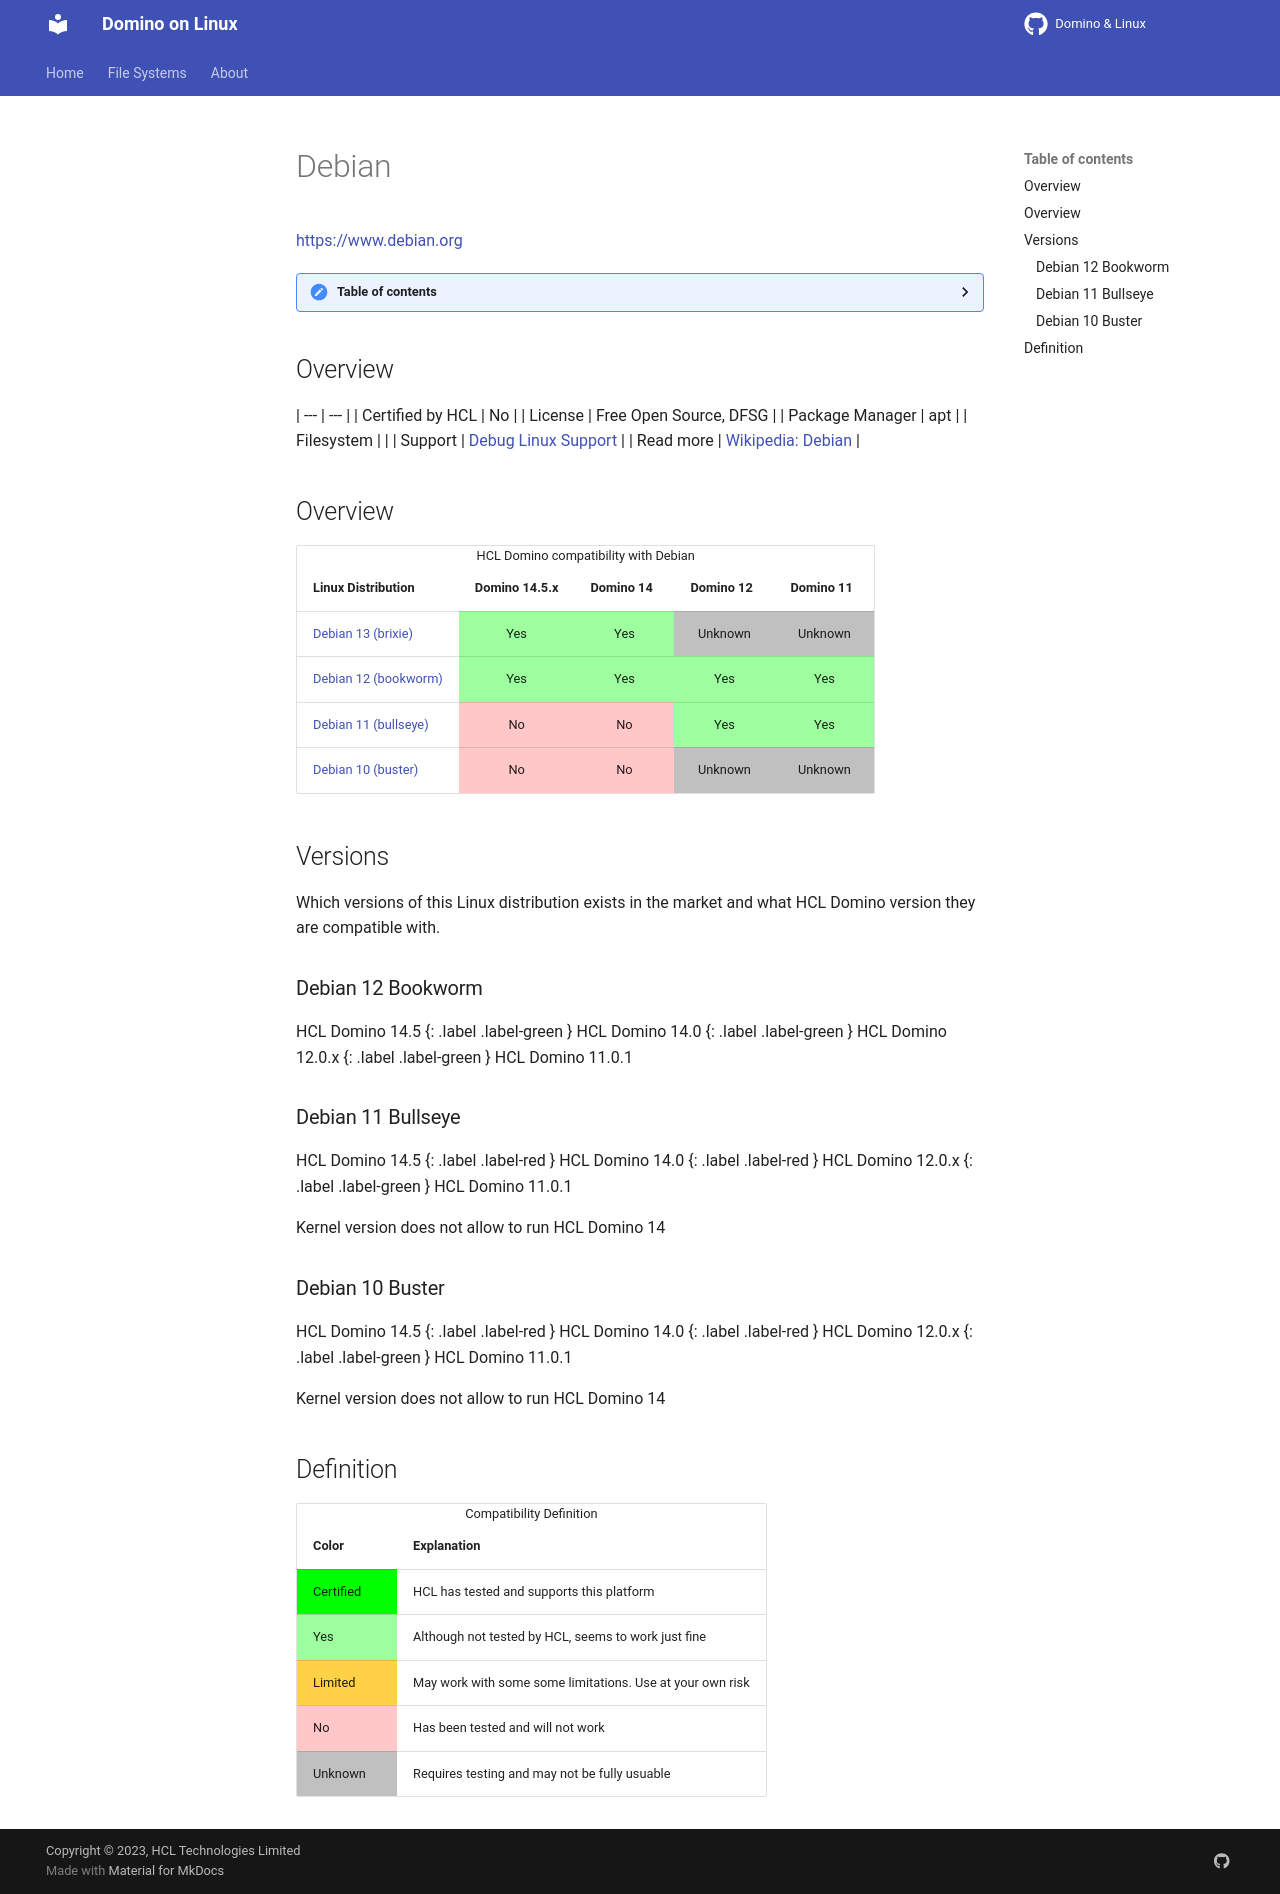

repository: HCL-TECH-SOFTWARE/domino-linux · page: linux/debian/index.html · generator: mkdocs

---
layout: default
title: "Debian"
parent: "Home"
nav_order: 7
description: "Debian"
has_children: false
---
<h1>Debian</h1>
[https://www.debian.org](https://www.debian.org/)

<details close markdown="block">
  <summary>
    Table of contents
  </summary>
  {: .text-delta }
1. TOC
{:toc}
</details>

## Overview

| --- | --- |
| Certified by HCL | No |
| License         | Free Open Source, DFSG |
| Package Manager | apt |
| Filesystem      |    |
| Support         | [Debug Linux Support](https://www.debian.org/support) |
| Read more       | [Wikipedia: Debian](https://en.wikipedia.org/wiki/Debian) |

## Overview

<table>
  <caption>HCL Domino compatibility with Debian</caption>
  <tbody>
    <tr>
      <th>Linux Distribution</th>
      <th>Domino 14.5.x</th>
      <th>Domino 14</th>
      <th>Domino 12</th>
      <th>Domino 11</th>
    </tr>
    <tr>
      <td><a href="#debian-13-trixie">Debian 13 (brixie)</a></td>
      <td style="background:#9EFF9E;text-align:center;" >Yes</td>
      <td style="background:#9EFF9E;text-align:center;" >Yes</td>
      <td style="background:#C0C0C0;text-align:center;" >Unknown</td>
      <td style="background:#C0C0C0;text-align:center;" >Unknown</td>
    </tr>
    <tr>
      <td><a href="#debian-12-bookworm">Debian 12 (bookworm)</a></td>
      <td style="background:#9EFF9E;text-align:center;" >Yes</td>
      <td style="background:#9EFF9E;text-align:center;" >Yes</td>
      <td style="background:#9EFF9E;text-align:center;" >Yes</td>
      <td style="background:#9EFF9E;text-align:center;" >Yes</td>
    </tr>
    <tr>
      <td><a href="#debian-12-bullseye">Debian 11 (bullseye)</a></td>
      <td style="background:#FFC7C7;text-align:center;" >No</td>
      <td style="background:#FFC7C7;text-align:center;" >No</td>
      <td style="background:#9EFF9E;text-align:center;" >Yes</td>
      <td style="background:#9EFF9E;text-align:center;" >Yes</td>
    </tr>
      <tr>
      <td><a href="#debian-12-buster">Debian 10 (buster)</a></td>
      <td style="background:#FFC7C7;text-align:center;" >No</td>
      <td style="background:#FFC7C7;text-align:center;" >No</td>
      <td style="background:#C0C0C0;text-align:center;" >Unknown</td>
      <td style="background:#C0C0C0;text-align:center;" >Unknown</td>
    </tr>
  </tbody>
</table>

## Versions
Which versions of this Linux distribution exists in the market and what HCL Domino version they are compatible with.

### Debian 12 Bookworm

HCL Domino 14.5
{: .label .label-green }
HCL Domino 14.0
{: .label .label-green }
HCL Domino 12.0.x
{: .label .label-green }
HCL Domino 11.0.1
{: .label .label-green }

### Debian 11 Bullseye

HCL Domino 14.5
{: .label .label-red }
HCL Domino 14.0
{: .label .label-red }
HCL Domino 12.0.x
{: .label .label-green }
HCL Domino 11.0.1
{: .label .label-green }

Kernel version does not allow to run HCL Domino 14

### Debian 10 Buster

HCL Domino 14.5
{: .label .label-red }
HCL Domino 14.0
{: .label .label-red }
HCL Domino 12.0.x
{: .label .label-green }
HCL Domino 11.0.1
{: .label .label-green }

Kernel version does not allow to run HCL Domino 14

## Definition

<table>
  <caption>Compatibility Definition</caption>
  <tbody>
    <tr>
      <th>Color</th>
      <th>Explanation</th>
    </tr>
    <tr>
      <td style="background:#00FF00" title="">Certified</td>
      <td>HCL has tested and supports this platform</td>
    </tr>
    <tr>
      <td style="background:#9EFF9E" title="">Yes</td>
      <td>Although not tested by HCL, seems to work just fine</td>
    </tr>
    <tr>
      <td style="background:#FFD147" title="">Limited</td>
      <td>May work with some some limitations. Use at your own risk</td>
    </tr>
    <tr>
      <td style="background:#FFC7C7" title="">No</td>
      <td>Has been tested and will not work</td>
    </tr>
    <tr>
      <td style="background:#C0C0C0" title="">Unknown</td>
      <td>Requires testing and may not be fully usuable</td>
    </tr>
  </tbody>
</table>
